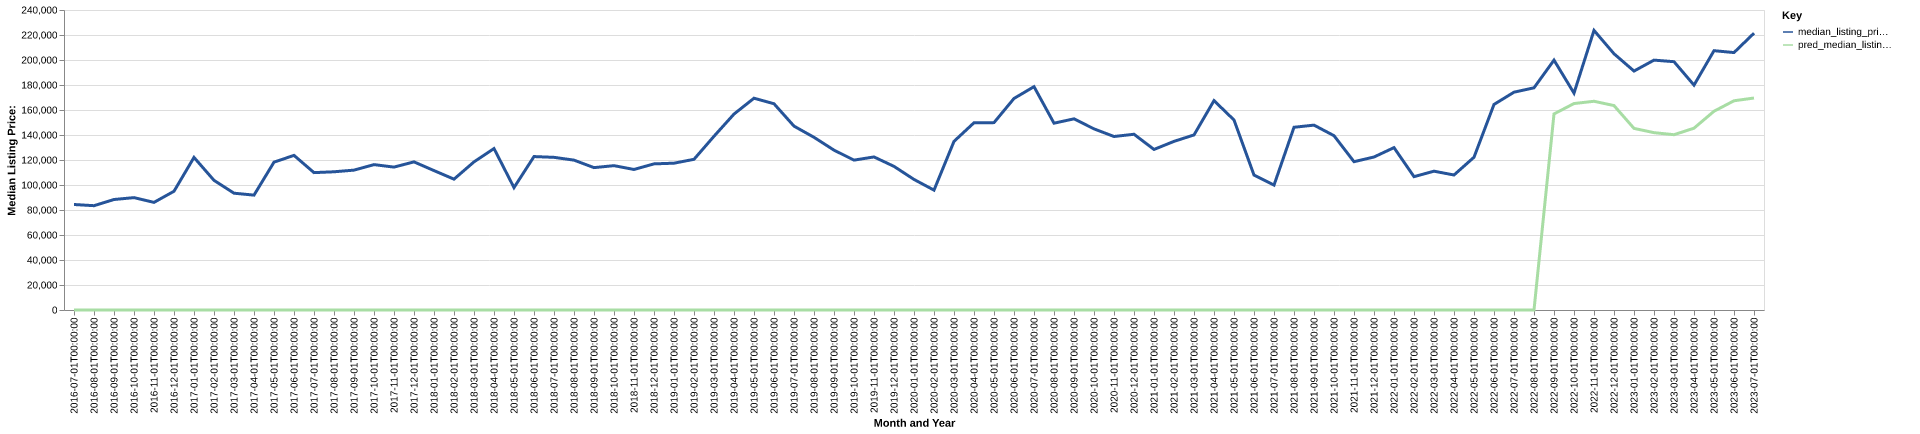

Values plotted in this chart, from the file beside it:
date, time_idx, median_listing_price, thirty_year_interest_rate_five, month, county_name, active_listing_count, median_days_on_market, pred_median_listing_price, month_year
2016-07-01, 0, 84400, 3.72, 7, Emporia, KS, 126.0, 39.0, 0, Jul-2016
2016-08-01, 1, 83450, 3.73, 8, Emporia, KS, 120.0, 51.0, 0, Aug-2016
2016-09-01, 2, 88400, 3.66, 9, Emporia, KS, 110.0, 61.0, 0, Sep-2016
2016-10-01, 3, 89900, 3.64, 10, Emporia, KS, 104.0, 72.0, 0, Oct-2016
2016-11-01, 4, 86100, 3.66, 11, Emporia, KS, 89.0, 68.0, 0, Nov-2016
2016-12-01, 5, 95000, 3.48, 12, Emporia, KS, 76.0, 63.0, 0, Dec-2016
2017-01-01, 6, 122075, 3.45, 1, Emporia, KS, 59.0, 68.0, 0, Jan-2017
2017-02-01, 7, 103725, 3.5, 2, Emporia, KS, 84.0, 31.0, 0, Feb-2017
2017-03-01, 8, 93450, 3.52, 3, Emporia, KS, 97.0, 32.0, 0, Mar-2017
2017-04-01, 9, 91900, 4.03, 4, Emporia, KS, 130.0, 47.0, 0, Apr-2017
2017-05-01, 10, 118275, 4.32, 5, Emporia, KS, 103.0, 59.0, 0, May-2017
2017-06-01, 11, 123700, 4.2, 6, Emporia, KS, 110.0, 63.0, 0, Jun-2017
2017-07-01, 12, 109900, 4.19, 7, Emporia, KS, 109.0, 58.0, 0, Jul-2017
2017-08-01, 13, 110575, 4.3, 8, Emporia, KS, 96.0, 60.0, 0, Aug-2017
2017-09-01, 14, 111900, 4.1, 9, Emporia, KS, 96.0, 47.0, 0, Sep-2017
2017-10-01, 15, 116300, 4.05, 10, Emporia, KS, 93.0, 59.0, 0, Oct-2017
2017-11-01, 16, 114325, 3.94, 11, Emporia, KS, 88.0, 56.0, 0, Nov-2017
2017-12-01, 17, 118500, 4.03, 12, Emporia, KS, 73.0, 67.0, 0, Dec-2017
2018-01-01, 18, 111525, 3.93, 1, Emporia, KS, 71.0, 66.0, 0, Jan-2018
2018-02-01, 19, 104675, 3.83, 2, Emporia, KS, 69.0, 55.0, 0, Feb-2018
2018-03-01, 20, 118500, 3.94, 3, Emporia, KS, 73.0, 40.0, 0, Mar-2018
2018-04-01, 21, 129175, 3.95, 4, Emporia, KS, 79.0, 41.0, 0, Apr-2018
2018-05-01, 22, 97900, 3.99, 5, Emporia, KS, 79.0, 49.0, 0, May-2018
2018-06-01, 23, 122750, 4.15, 6, Emporia, KS, 88.0, 36.0, 0, Jun-2018
2018-07-01, 24, 122125, 4.4, 7, Emporia, KS, 104.0, 31.0, 0, Jul-2018
2018-08-01, 25, 119900, 4.46, 8, Emporia, KS, 107.0, 45.0, 0, Aug-2018
2018-09-01, 26, 113900, 4.58, 9, Emporia, KS, 106.0, 59.0, 0, Sep-2018
2018-10-01, 27, 115475, 4.66, 10, Emporia, KS, 108.0, 60.0, 0, Oct-2018
2018-11-01, 28, 112425, 4.62, 11, Emporia, KS, 111.0, 61.0, 0, Nov-2018
2018-12-01, 29, 116900, 4.54, 12, Emporia, KS, 95.0, 74.0, 0, Dec-2018
2019-01-01, 30, 117450, 4.6, 1, Emporia, KS, 86.0, 81.0, 0, Jan-2019
2019-02-01, 31, 120550, 4.72, 2, Emporia, KS, 85.0, 74.0, 0, Feb-2019
2019-03-01, 32, 139000, 4.9, 3, Emporia, KS, 82.0, 70.0, 0, Mar-2019
2019-04-01, 33, 156750, 4.94, 4, Emporia, KS, 81.0, 54.0, 0, Apr-2019
2019-05-01, 34, 169425, 4.75, 5, Emporia, KS, 77.0, 44.0, 0, May-2019
2019-06-01, 35, 165000, 4.51, 6, Emporia, KS, 92.0, 45.0, 0, Jun-2019
2019-07-01, 36, 147100, 4.41, 7, Emporia, KS, 90.0, 39.0, 0, Jul-2019
2019-08-01, 37, 138155, 4.41, 8, Emporia, KS, 95.0, 48.0, 0, Aug-2019
2019-09-01, 38, 127886, 4.2, 9, Emporia, KS, 94.0, 59.0, 0, Sep-2019
2019-10-01, 39, 119900, 4.14, 10, Emporia, KS, 94.0, 68.0, 0, Oct-2019
2019-11-01, 40, 122450, 3.84, 11, Emporia, KS, 81.0, 81.0, 0, Nov-2019
2019-12-01, 41, 114900, 3.81, 12, Emporia, KS, 66.0, 90.0, 0, Dec-2019
2020-01-01, 42, 104450, 3.75, 1, Emporia, KS, 62.0, 78.0, 0, Jan-2020
2020-02-01, 43, 95900, 3.73, 2, Emporia, KS, 66.0, 37.0, 0, Feb-2020
2020-03-01, 44, 134900, 3.78, 3, Emporia, KS, 76.0, 31.0, 0, Mar-2020
2020-04-01, 45, 149800, 3.75, 4, Emporia, KS, 74.0, 52.0, 0, Apr-2020
2020-05-01, 46, 149900, 3.74, 5, Emporia, KS, 72.0, 69.0, 0, May-2020
2020-06-01, 47, 169225, 3.72, 6, Emporia, KS, 66.0, 45.0, 0, Jun-2020
2020-07-01, 48, 178675, 3.49, 7, Emporia, KS, 57.0, 46.0, 0, Jul-2020
2020-08-01, 49, 149450, 3.65, 8, Emporia, KS, 57.0, 51.0, 0, Aug-2020
2020-09-01, 50, 152925, 3.33, 9, Emporia, KS, 59.0, 48.0, 0, Sep-2020
2020-10-01, 51, 144900, 3.28, 10, Emporia, KS, 65.0, 42.0, 0, Oct-2020
2020-11-01, 52, 138800, 3.21, 11, Emporia, KS, 46.0, 59.0, 0, Nov-2020
2020-12-01, 53, 140594, 3.07, 12, Emporia, KS, 42.0, 65.0, 0, Dec-2020
2021-01-01, 54, 128450, 2.99, 1, Emporia, KS, 44.0, 76.0, 0, Jan-2021
2021-02-01, 55, 134900, 2.93, 2, Emporia, KS, 36.0, 47.0, 0, Feb-2021
2021-03-01, 56, 140050, 2.88, 3, Emporia, KS, 32.0, 45.0, 0, Mar-2021
2021-04-01, 57, 167513, 2.84, 4, Emporia, KS, 34.0, 15.0, 0, Apr-2021
2021-05-01, 58, 152000, 2.71, 5, Emporia, KS, 23.0, 11.0, 0, May-2021
2021-06-01, 59, 107975, 2.79, 6, Emporia, KS, 36.0, 15.0, 0, Jun-2021
... 25 more rows
